Image classification data set "final_split" (Ikigai02/ForensicAI-Project on GitHub). Class labels (2): authentic, tampered.

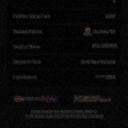
Label: tampered

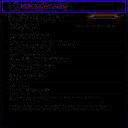
Label: authentic

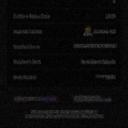
Label: tampered

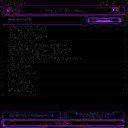
Label: authentic

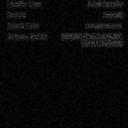
Label: tampered

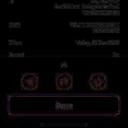
Label: authentic
